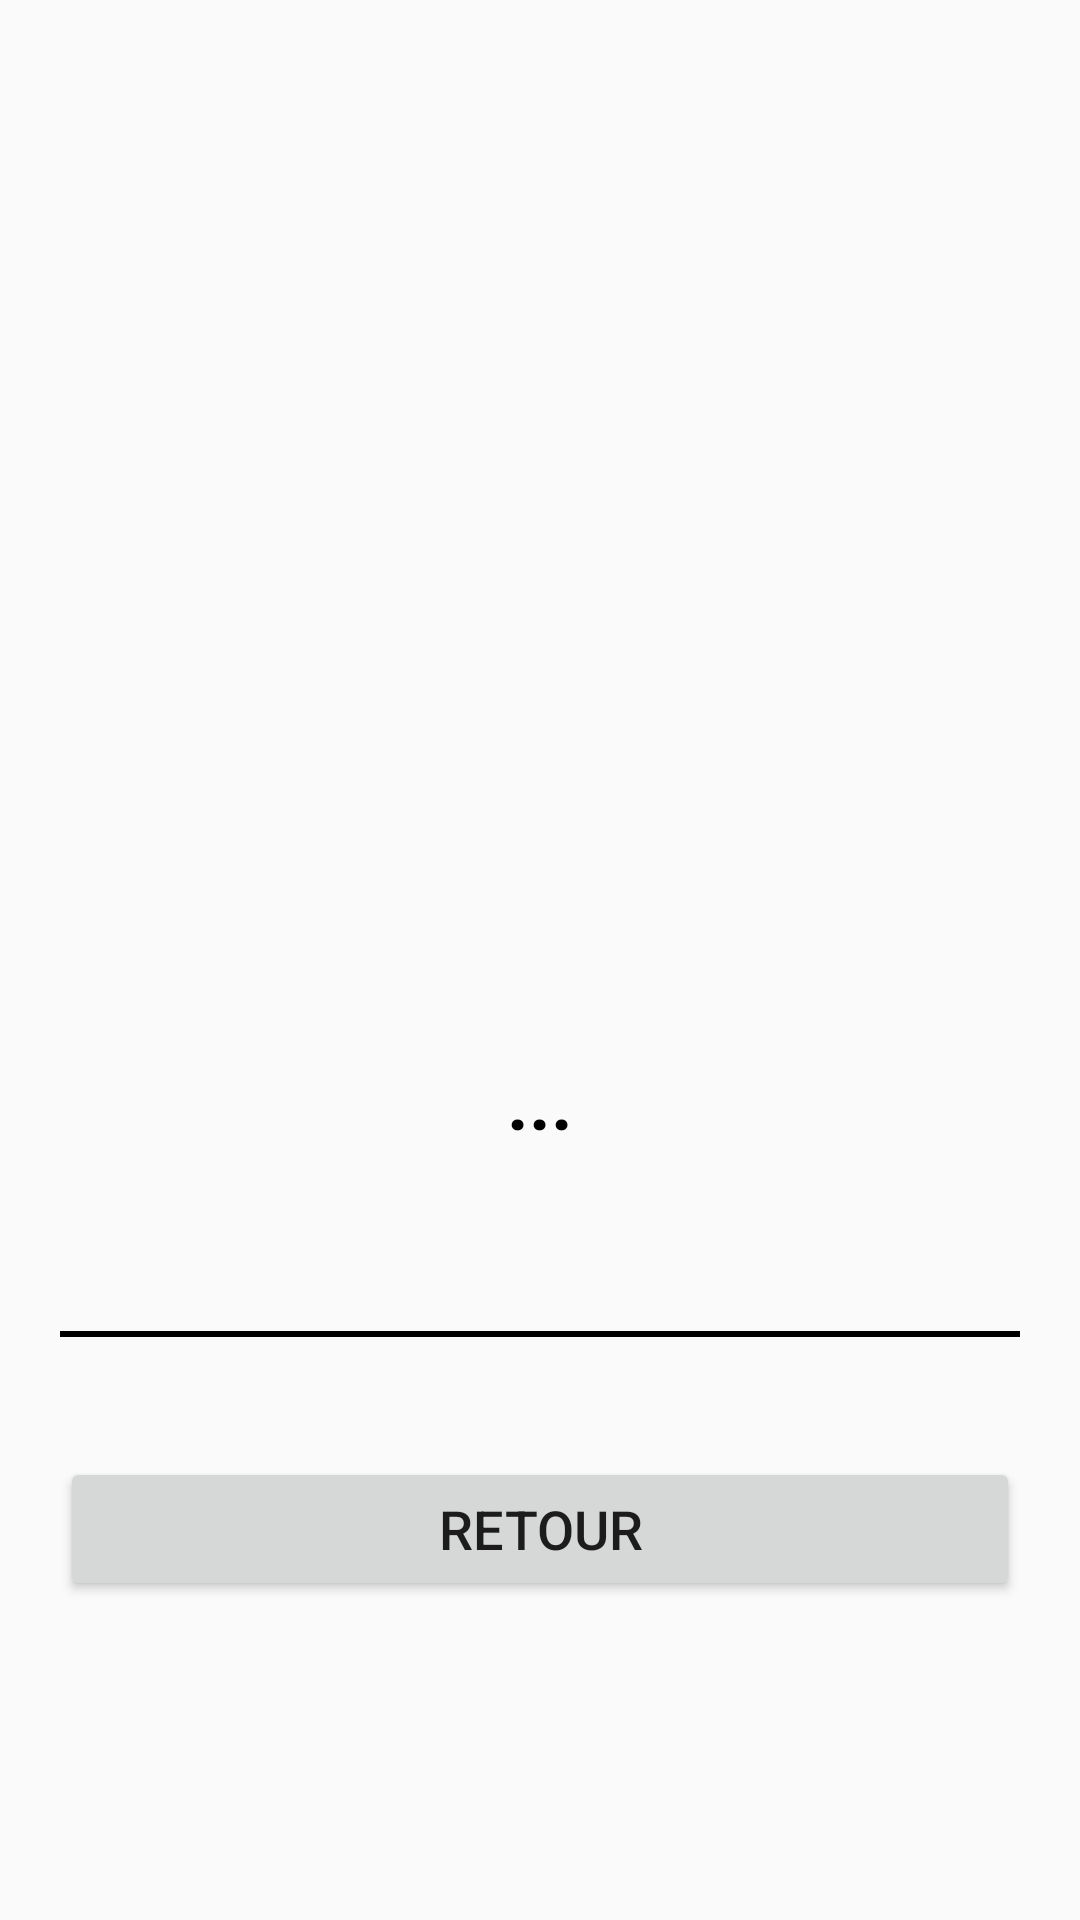

Android layout source for this screen:
<!-- AndroidManifest.xml: application theme Theme.Houssem_Feki_Mesure_Glycemie -->
<!-- res/layout/activity_consult.xml -->
<?xml version="1.0" encoding="utf-8"?>
<LinearLayout xmlns:android="http://schemas.android.com/apk/res/android" xmlns:tools="http://schemas.android.com/tools" android:layout_width="match_parent" android:layout_height="match_parent" android:orientation="vertical" tools:context=".view.ConsultActivity" android:background="@drawable/app_background">
    <ImageView android:layout_width="match_parent" android:layout_height="300dp" android:src="@drawable/image"/>
    <TextView android:id="@+id/tvReponse" android:layout_width="match_parent" android:layout_height="wrap_content" android:layout_gravity="center" android:layout_marginTop="10dp" android:gravity="center" android:lineSpacingExtra="8sp" android:padding="40dp" android:text="..." android:textColor="@color/black" android:textSize="25sp" android:textStyle="bold"/>
    <View android:layout_width="match_parent" android:layout_height="2dp" android:layout_margin="20dp" android:background="@drawable/line_shape"/>
    <Button android:id="@+id/btnReturn" android:layout_width="match_parent" android:layout_height="wrap_content" android:layout_gravity="center" android:layout_margin="20dp" android:text="Retour" android:textSize="18sp"/>
</LinearLayout>
<!-- resources referenced by this layout -->
<resources>
  <color name="black">#FF000000</color>
  <!-- drawable line_shape (drawable) -->
  <?xml version="1.0" encoding="utf-8"?>
  
  <shape xmlns:android="http://schemas.android.com/apk/res/android">
      <stroke
          android:width="1dp"
          android:color="@color/black" /> 
  </shape>
  <style name="Theme.Houssem_Feki_Mesure_Glycemie" parent="Base.Theme.Houssem_Feki_Mesure_Glycemie" />
  <style name="Base.Theme.Houssem_Feki_Mesure_Glycemie" parent="Theme.AppCompat.DayNight.NoActionBar">
          
          
      </style>
</resources>
